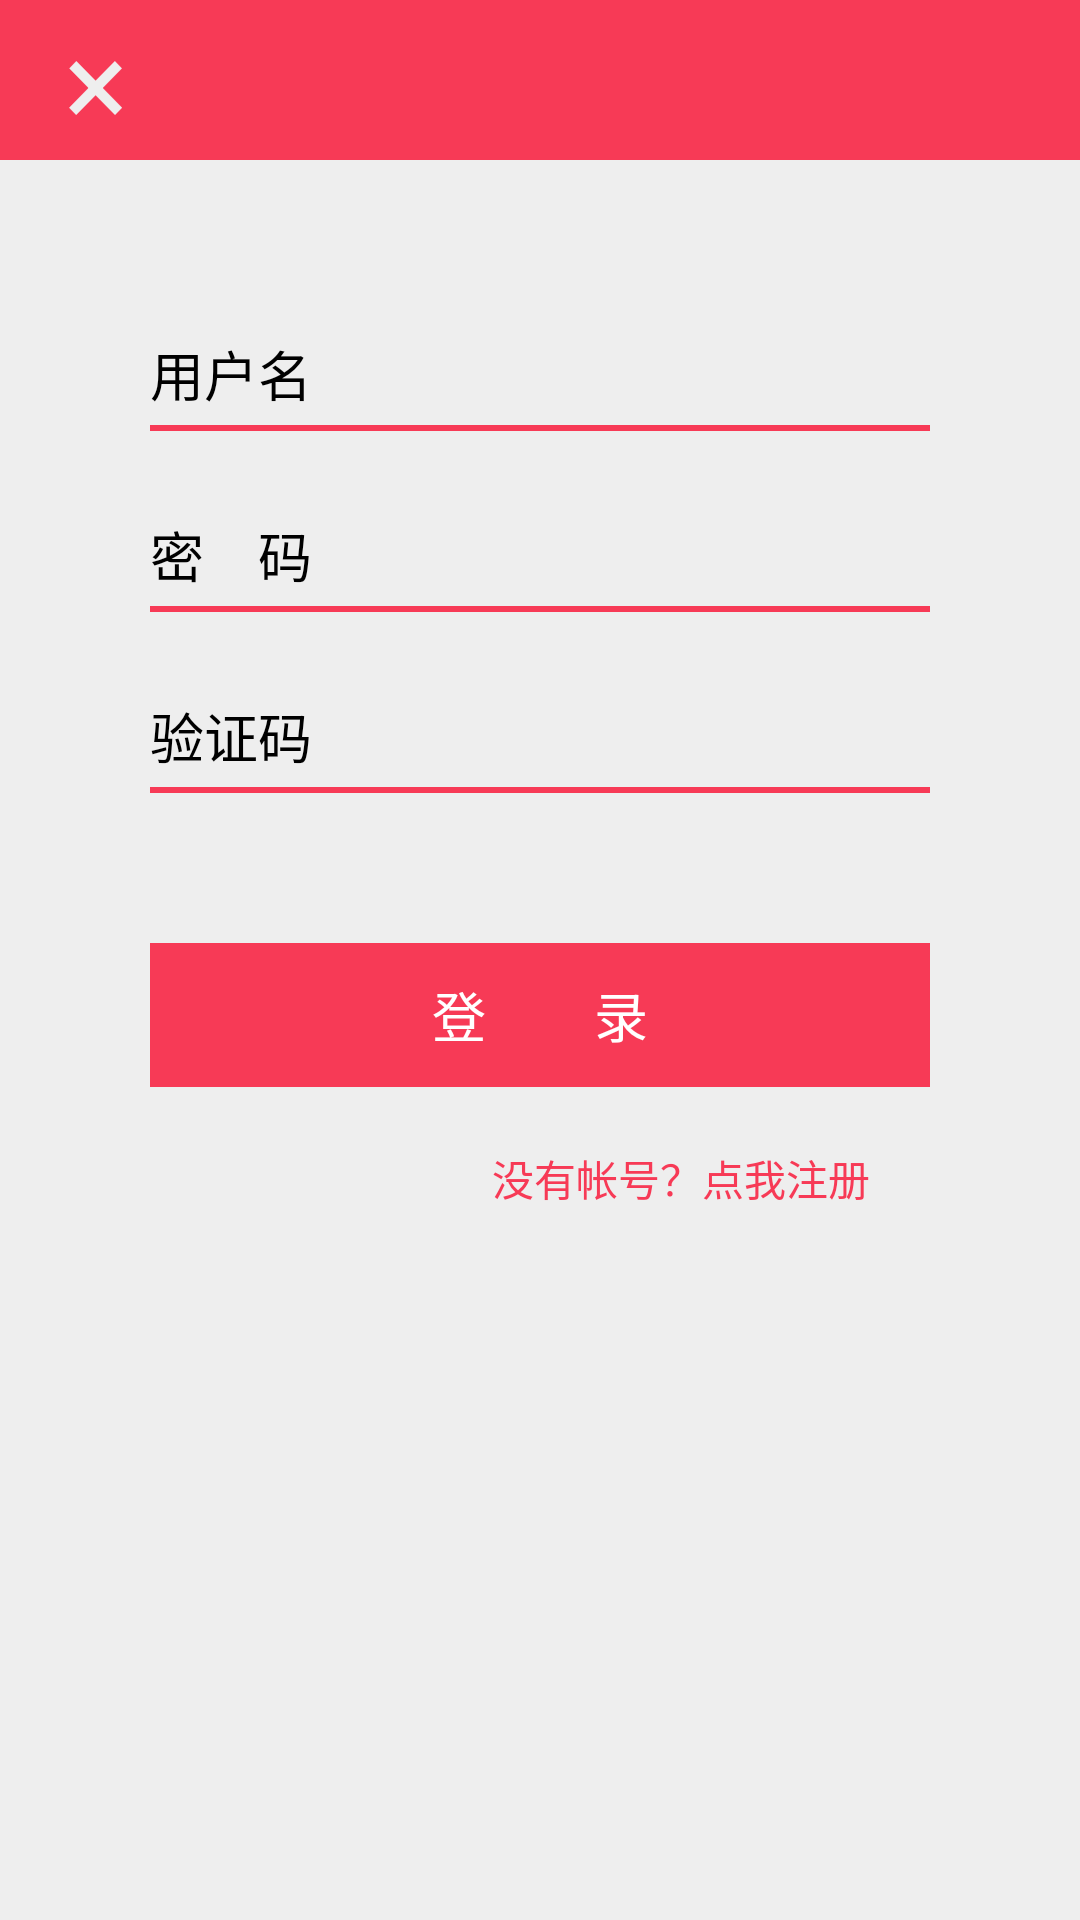

This screen was rendered from an Android layout file. Write that file and the resources it references.
<!-- AndroidManifest.xml: application theme android:Theme.Holo.Light.NoActionBar -->
<!-- res/layout/login_dialog.xml -->
<RelativeLayout xmlns:android="http://schemas.android.com/apk/res/android"
    xmlns:tools="http://schemas.android.com/tools"
    android:layout_width="match_parent"
    android:layout_height="match_parent"
    tools:context=".LoginDialog"
    android:background="#eee"
     >
<RelativeLayout
        android:id="@+id/login_line_one"
        android:layout_width="match_parent"
        android:layout_height="wrap_content"
        android:background="#f73a56"
        android:orientation="horizontal" >

        <Button
            android:id="@+id/login_bt_back"
            android:layout_width="wrap_content"
            android:layout_height="wrap_content"
            android:background="@null"
            android:text="×"
            android:textColor="#eee"
            android:textSize="40sp" />
    </RelativeLayout>

    <RelativeLayout
        android:id="@+id/login_line_tow"
        android:layout_width="match_parent"
        android:layout_height="wrap_content"
        android:layout_alignParentLeft="true"
        android:layout_below="@+id/login_line_one"
        android:layout_margin="50dp"
        android:background="#f73a56"
        android:paddingBottom="2dp" >

        <TextView
            android:id="@+id/login_tv_username"
            android:layout_width="wrap_content"
            android:layout_height="wrap_content"
            android:layout_marginBottom="2dp"
            android:background="#eee"
            android:paddingBottom="4dp"
            android:paddingRight="8dp"
            android:paddingTop="8dp"
            android:text="用户名"
            android:textColor="#000"
            android:textSize="18sp" />

        <TextView
            android:id="@+id/login_tv_pass"
            android:layout_width="wrap_content"
            android:layout_height="wrap_content"
            android:layout_alignParentLeft="true"
            android:layout_alignRight="@+id/login_tv_username"
            android:layout_below="@+id/login_tv_username"
            android:layout_marginBottom="2dp"
            android:background="#eee"
            android:paddingBottom="4dp"
            android:paddingRight="8dp"
            android:paddingTop="28dp"
            android:text="密　码"
            android:textColor="#000"
            android:textSize="18sp" />

        <EditText
            android:id="@+id/login_ed_username"
            android:layout_width="wrap_content"
            android:layout_height="wrap_content"
            android:layout_alignBottom="@+id/login_tv_username"
            android:layout_alignParentRight="true"
            android:layout_alignParentTop="true"
            android:layout_toRightOf="@+id/login_tv_username"
            android:background="#eee"
            android:maxLength="20"
            android:paddingBottom="4dp"
            android:paddingLeft="8dp"
            android:paddingRight="8dp"
            android:paddingTop="8dp"
            android:textColor="#000"
            android:textSize="18sp" />

        <EditText
            android:id="@+id/login_ed_pass"
            android:layout_width="wrap_content"
            android:layout_height="wrap_content"
            android:layout_alignBottom="@+id/login_tv_pass"
            android:layout_alignParentRight="true"
            android:layout_alignTop="@+id/login_tv_pass"
            android:layout_toRightOf="@+id/login_tv_pass"
            android:background="#eee"
            android:inputType="textPassword"
            android:maxLength="20"
            android:paddingBottom="4dp"
            android:paddingLeft="8dp"
            android:paddingRight="8dp"
            android:paddingTop="28dp"
            android:textColor="#000"
            android:textSize="18sp" />

        <TextView
            android:id="@+id/login_tv_ems"
            android:layout_width="wrap_content"
            android:layout_height="wrap_content"
            android:layout_alignParentLeft="true"
            android:layout_alignRight="@+id/login_tv_username"
            android:layout_below="@+id/login_tv_pass"
            android:background="#eee"
            android:paddingBottom="4dp"
            android:paddingRight="8dp"
            android:paddingTop="28dp"
            android:text="验证码"
            android:textColor="#000"
            android:textSize="18sp" />

        <EditText
            android:id="@+id/login_ed_ems"
            android:layout_width="130dp"
            android:layout_height="wrap_content"
            android:layout_alignBottom="@+id/login_tv_ems"
            android:layout_alignTop="@+id/login_tv_ems"
            android:layout_toRightOf="@+id/login_tv_ems"
            android:background="#eee"
            android:inputType="textPersonName"
            android:maxLength="5"
            android:paddingBottom="4dp"
            android:paddingLeft="8dp"
            android:paddingRight="8dp"
            android:paddingTop="28dp"
            android:textColor="#000"
            android:textSize="18sp" />

        <LinearLayout
            android:layout_width="match_parent"
            android:layout_height="wrap_content"
            android:layout_alignBottom="@+id/login_ed_ems"
            android:layout_alignParentRight="true"
            android:layout_alignTop="@+id/login_ed_ems"
            android:layout_toRightOf="@+id/login_ed_ems"
            android:background="#eee" >

            <ImageButton
                android:id="@+id/login_img_ems"
                android:layout_width="match_parent"
                android:layout_height="wrap_content"
                android:layout_marginTop="20dp"
                android:background="#eee"
                android:inputType="textPassword"
                android:scaleType="fitXY"
                android:src="@drawable/ic_launcher"
                android:textSize="18sp"

                />
        </LinearLayout>
    </RelativeLayout>

    <Button
        android:id="@+id/login_bt_login"
        android:layout_width="match_parent"
        android:layout_height="wrap_content"
        android:layout_below="@+id/login_line_tow"
        android:layout_marginLeft="50dp"
        android:layout_marginRight="50dp"
        android:background="#f73a56"
        android:text="登　　录"
        android:textColor="#fff"
        android:textSize="18sp" />

    <Button
        android:id="@+id/login_bt_regist"
        android:layout_width="wrap_content"
        android:layout_height="wrap_content"
        android:layout_alignRight="@+id/login_bt_login"
        android:layout_below="@+id/login_bt_login"
        android:background="@null"
        android:padding="20dp"
        android:text="没有帐号？点我注册"
        android:textColor="#f73a56"
        android:textSize="14sp" />

    <View
        android:layout_width="match_parent"
        android:layout_height="50dp"
        android:layout_below="@+id/login_bt_regist" />

</RelativeLayout>
<!-- resources referenced by this layout -->
<resources>

</resources>
